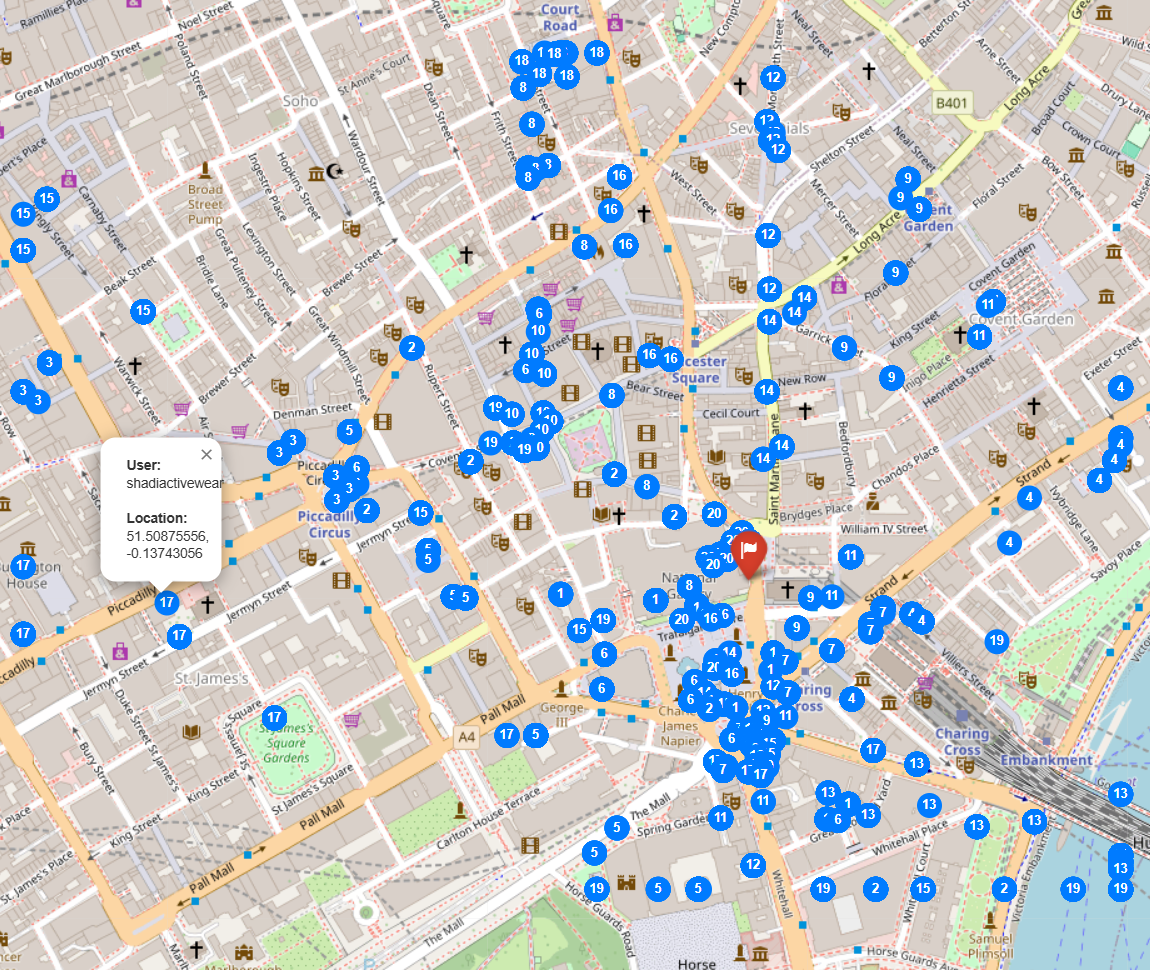

The table this chart was drawn from, first rows:
Username, Timestamp, Latitude, Longitude
AllanAnttonio, 0, 51.51, -0.1271
AllanAnttonio, 1, 51.51, -0.127
AllanAnttonio, 2, 51.51, -0.127
AllanAnttonio, 3, 51.51, -0.127
AllanAnttonio, 4, 51.51, -0.127
AllanAnttonio, 5, 51.51, -0.127
AllanAnttonio, 6, 51.51, -0.127
AllanAnttonio, 7, 51.51, -0.127
AllanAnttonio, 8, 51.51, -0.127
AllanAnttonio, 9, 51.51, -0.127
AllanAnttonio, 10, 51.51, -0.127
AllanAnttonio, 11, 51.51, -0.127
AllanAnttonio, 12, 51.51, -0.127
AllanAnttonio, 13, 51.51, -0.127
AllanAnttonio, 14, 51.51, -0.127
AllanAnttonio, 15, 51.51, -0.127
AllanAnttonio, 16, 51.51, -0.127
AllanAnttonio, 17, 51.51, -0.127
AllanAnttonio, 18, 51.51, -0.127
AllanAnttonio, 19, 51.51, -0.127
AllanAnttonio, 20, 51.51, -0.127
AllanAnttonio, 21, 51.51, -0.127
AllanAnttonio, 22, 51.51, -0.127
AllanAnttonio, 23, 51.51, -0.127
AllanAnttonio, 24, 51.51, -0.127
AllanAnttonio, 25, 51.51, -0.127
AllanAnttonio, 26, 51.51, -0.127
AllanAnttonio, 27, 51.51, -0.127
AllanAnttonio, 28, 51.51, -0.127
AllanAnttonio, 29, 51.51, -0.127
AllanAnttonio, 30, 51.51, -0.127
AllanAnttonio, 31, 51.51, -0.127
AllanAnttonio, 32, 51.51, -0.127
AllanAnttonio, 33, 51.51, -0.127
AllanAnttonio, 34, 51.51, -0.127
AllanAnttonio, 35, 51.51, -0.127
AllanAnttonio, 36, 51.51, -0.127
AllanAnttonio, 37, 51.51, -0.127
AllanAnttonio, 38, 51.51, -0.127
AllanAnttonio, 39, 51.51, -0.127
AllanAnttonio, 40, 51.51, -0.127
AllanAnttonio, 41, 51.51, -0.127
AllanAnttonio, 42, 51.51, -0.127
AllanAnttonio, 43, 51.51, -0.127
AllanAnttonio, 44, 51.51, -0.127
AllanAnttonio, 45, 51.51, -0.127
AllanAnttonio, 46, 51.51, -0.127
AllanAnttonio, 47, 51.51, -0.1283
AllanAnttonio, 48, 51.51, -0.1283
AllanAnttonio, 49, 51.51, -0.1283
AllanAnttonio, 50, 51.51, -0.1283
AllanAnttonio, 51, 51.51, -0.1283
AllanAnttonio, 52, 51.51, -0.1283
AllanAnttonio, 53, 51.51, -0.1291
AllanAnttonio, 54, 51.51, -0.1291
AllanAnttonio, 55, 51.51, -0.1291
AllanAnttonio, 56, 51.51, -0.1291
AllanAnttonio, 57, 51.51, -0.1291
AllanAnttonio, 58, 51.51, -0.1291
AllanAnttonio, 59, 51.51, -0.1291
... 5,940 more rows
